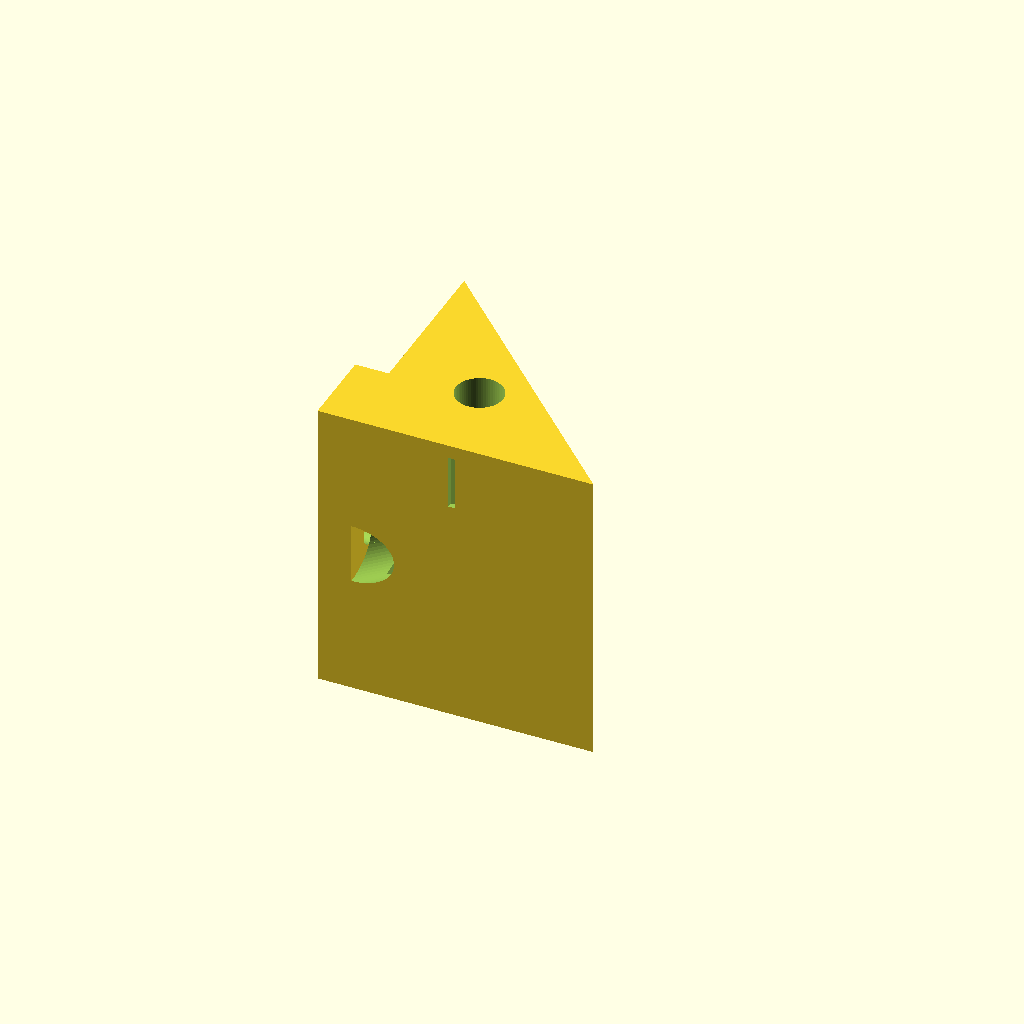
Cell 1: rendered with the file's own defaults.
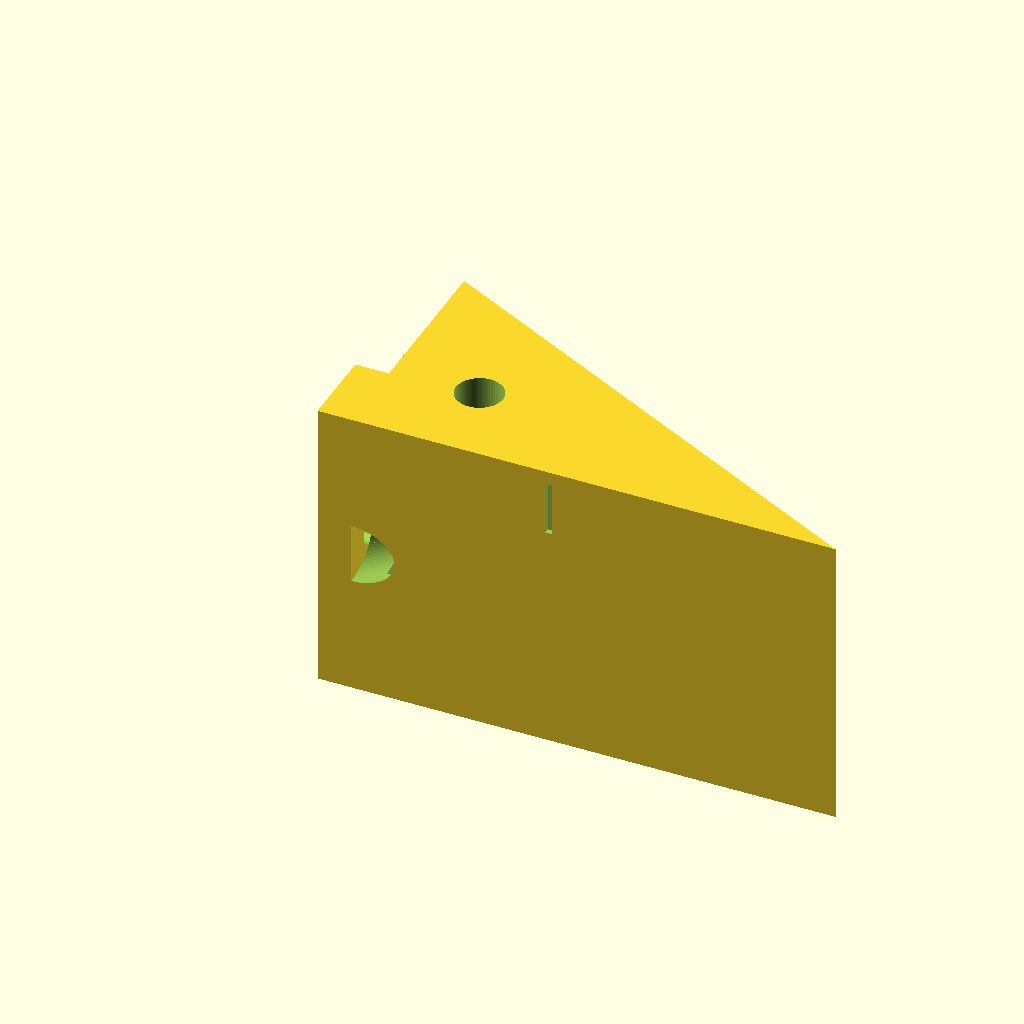
Cell 2: the same model with block_width = 3.6.
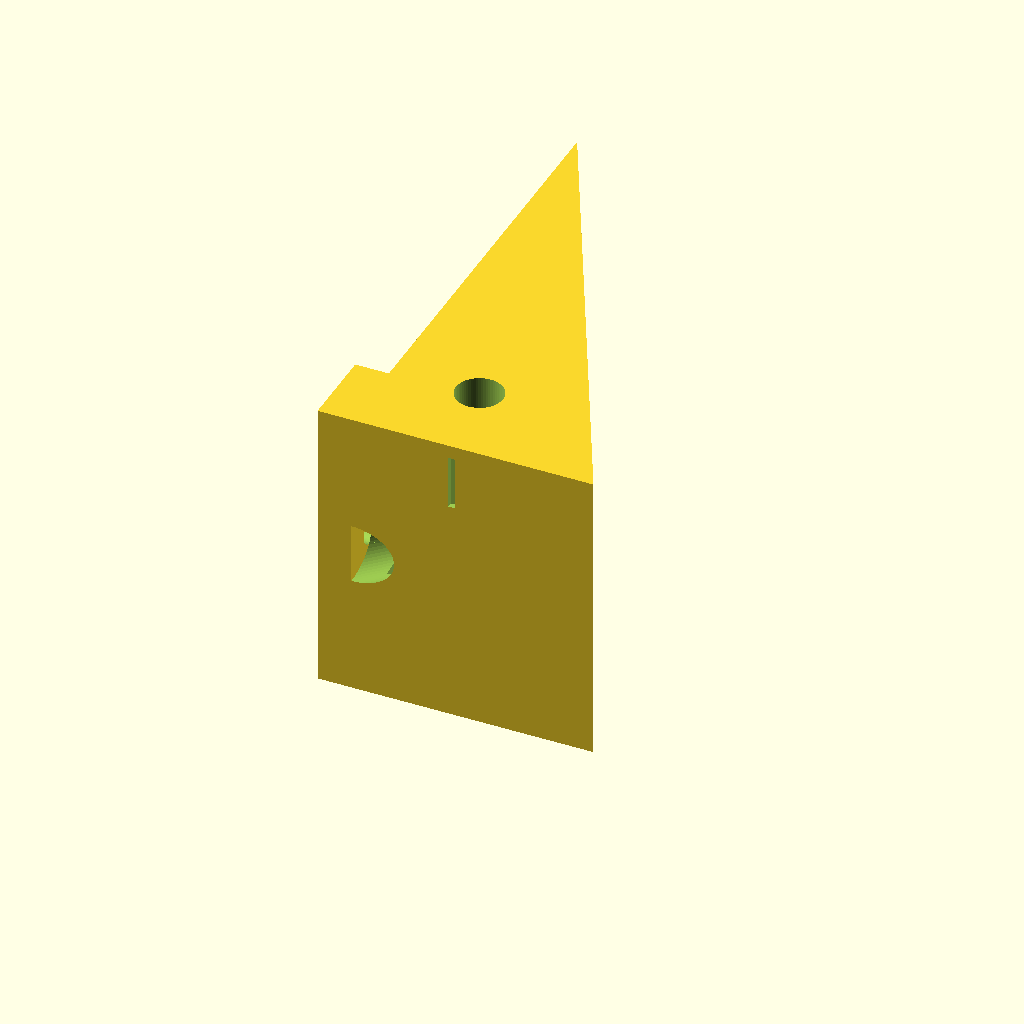
Cell 3 — block_height set to 3.6, the other parameters unchanged.
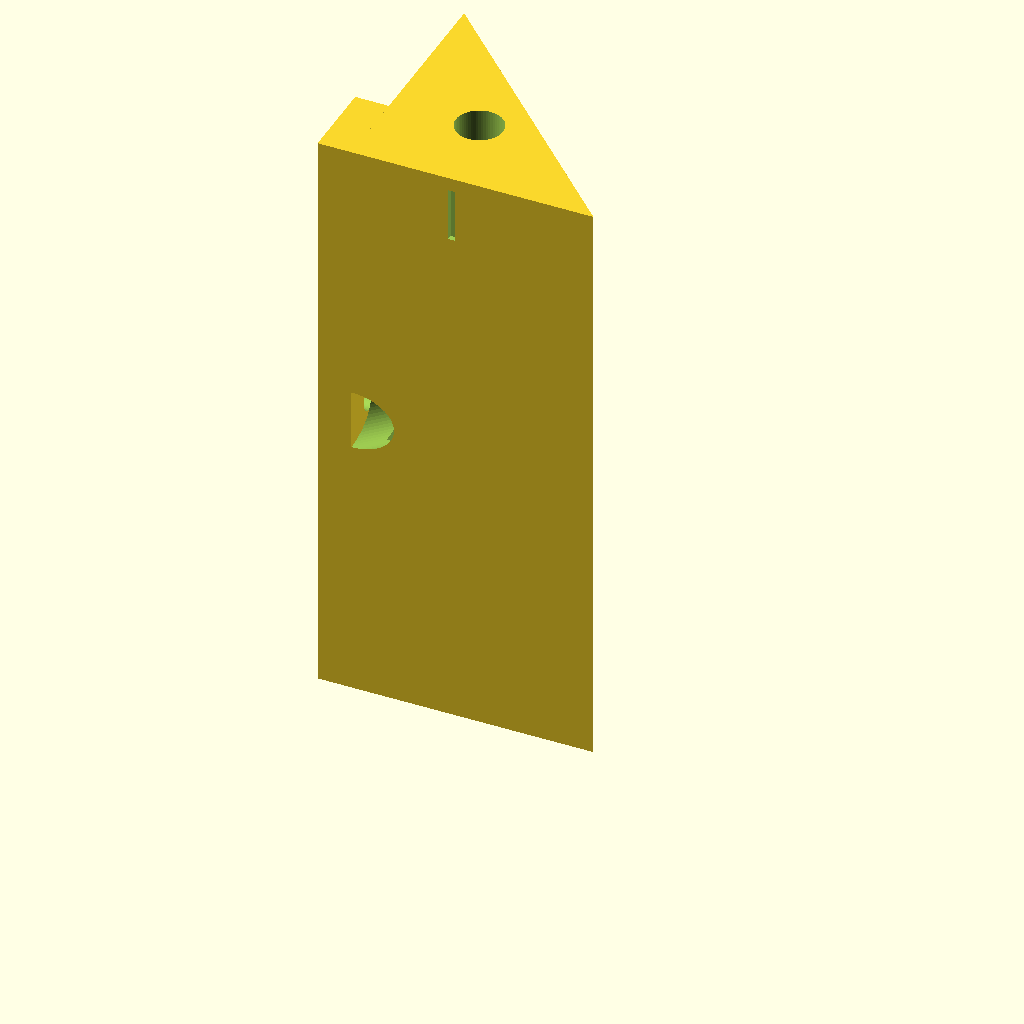
Cell 4: the same model with block_length = 4.4.
One fixed orthographic camera (rotation 55°, 0°, 25°; colour scheme Cornfield) for every cell.
OpenSCAD source file src/gel_suppression_launcher.scad:
// FireWatch Industrial Infrastructure - Pneumatic Gel-Capsule Suppression Launcher
$fn = 64; 

// Structural Form Factors (Reinforced for Pneumatic Pressure Containment)
block_width     = 1.80; // Inches (Enlarged chassis body)
block_height    = 1.80; 
block_length    = 2.20; // Extended length for the pneumatic launch cylinder
wall_thick      = 0.18; // 4.5mm thick impact-modified walls
barrel_diameter = 0.35; // Internal bore diameter sized for the hard shell gel capsule (~9mm/.35")

module gel_suppression_launcher() {
    difference() {
        // 1. Primary Ruggedized Body (Standard Fire Red High-Impact Polymer)
        linear_extrude(height = block_length) {
            polygon(points=[[0,0], [block_width,0], [0,block_height]]);
        }
        
        // 2. Smooth-Bore Launch Cylinder (Chamber for the hard plastic gel capsule)
        // Positioned at a 45-degree angle to point downward from ceiling corners
        translate([0.65, 0.65, -0.05])
            cylinder(h = block_length + 0.1, d = barrel_diameter);
            
        // 3. Recessed Valve Compartment (Nests the electromechanical solenoid valve)
        translate([wall_thick, wall_thick, wall_thick])
            cube([0.45, 0.45, block_length - (wall_thick * 2)]);
            
        // 4. IP67 Waterproof Power/Control Bulkhead Port
        translate([0.20, 0.20, block_length / 2])
            rotate([0, 90, 45])
                cylinder(h = 0.8, d = 0.45, center=true); // Sized for waterproof solenoid control wiring
                
        // 5. Exterior Mechanical Alignment Notch (Sightline reference for the camera)
        translate([block_width * 0.4, -0.01, block_length - 0.5])
            cube([0.05, 0.05, 0.4]);
    }
    
    // 6. External Heavy-Duty Load-Bearing Flanges (For flush ceiling/wall anchoring)
    translate([-0.25, 0, 0])
        difference() {
            cube([0.25, 0.60, block_length]);
            translate([0.12, 0.30, block_length / 2])
                rotate([0, 90, 0])
                    cylinder(h = 0.6, d = 0.20, center=true); // Pass-through for heavy-gauge anchor screws
        }
}

gel_suppression_launcher();
Parameter table extracted from the source (name, type, default, range or options):
block_width: number, default 1.8
block_height: number, default 1.8
block_length: number, default 2.2
wall_thick: number, default 0.18
barrel_diameter: number, default 0.35
